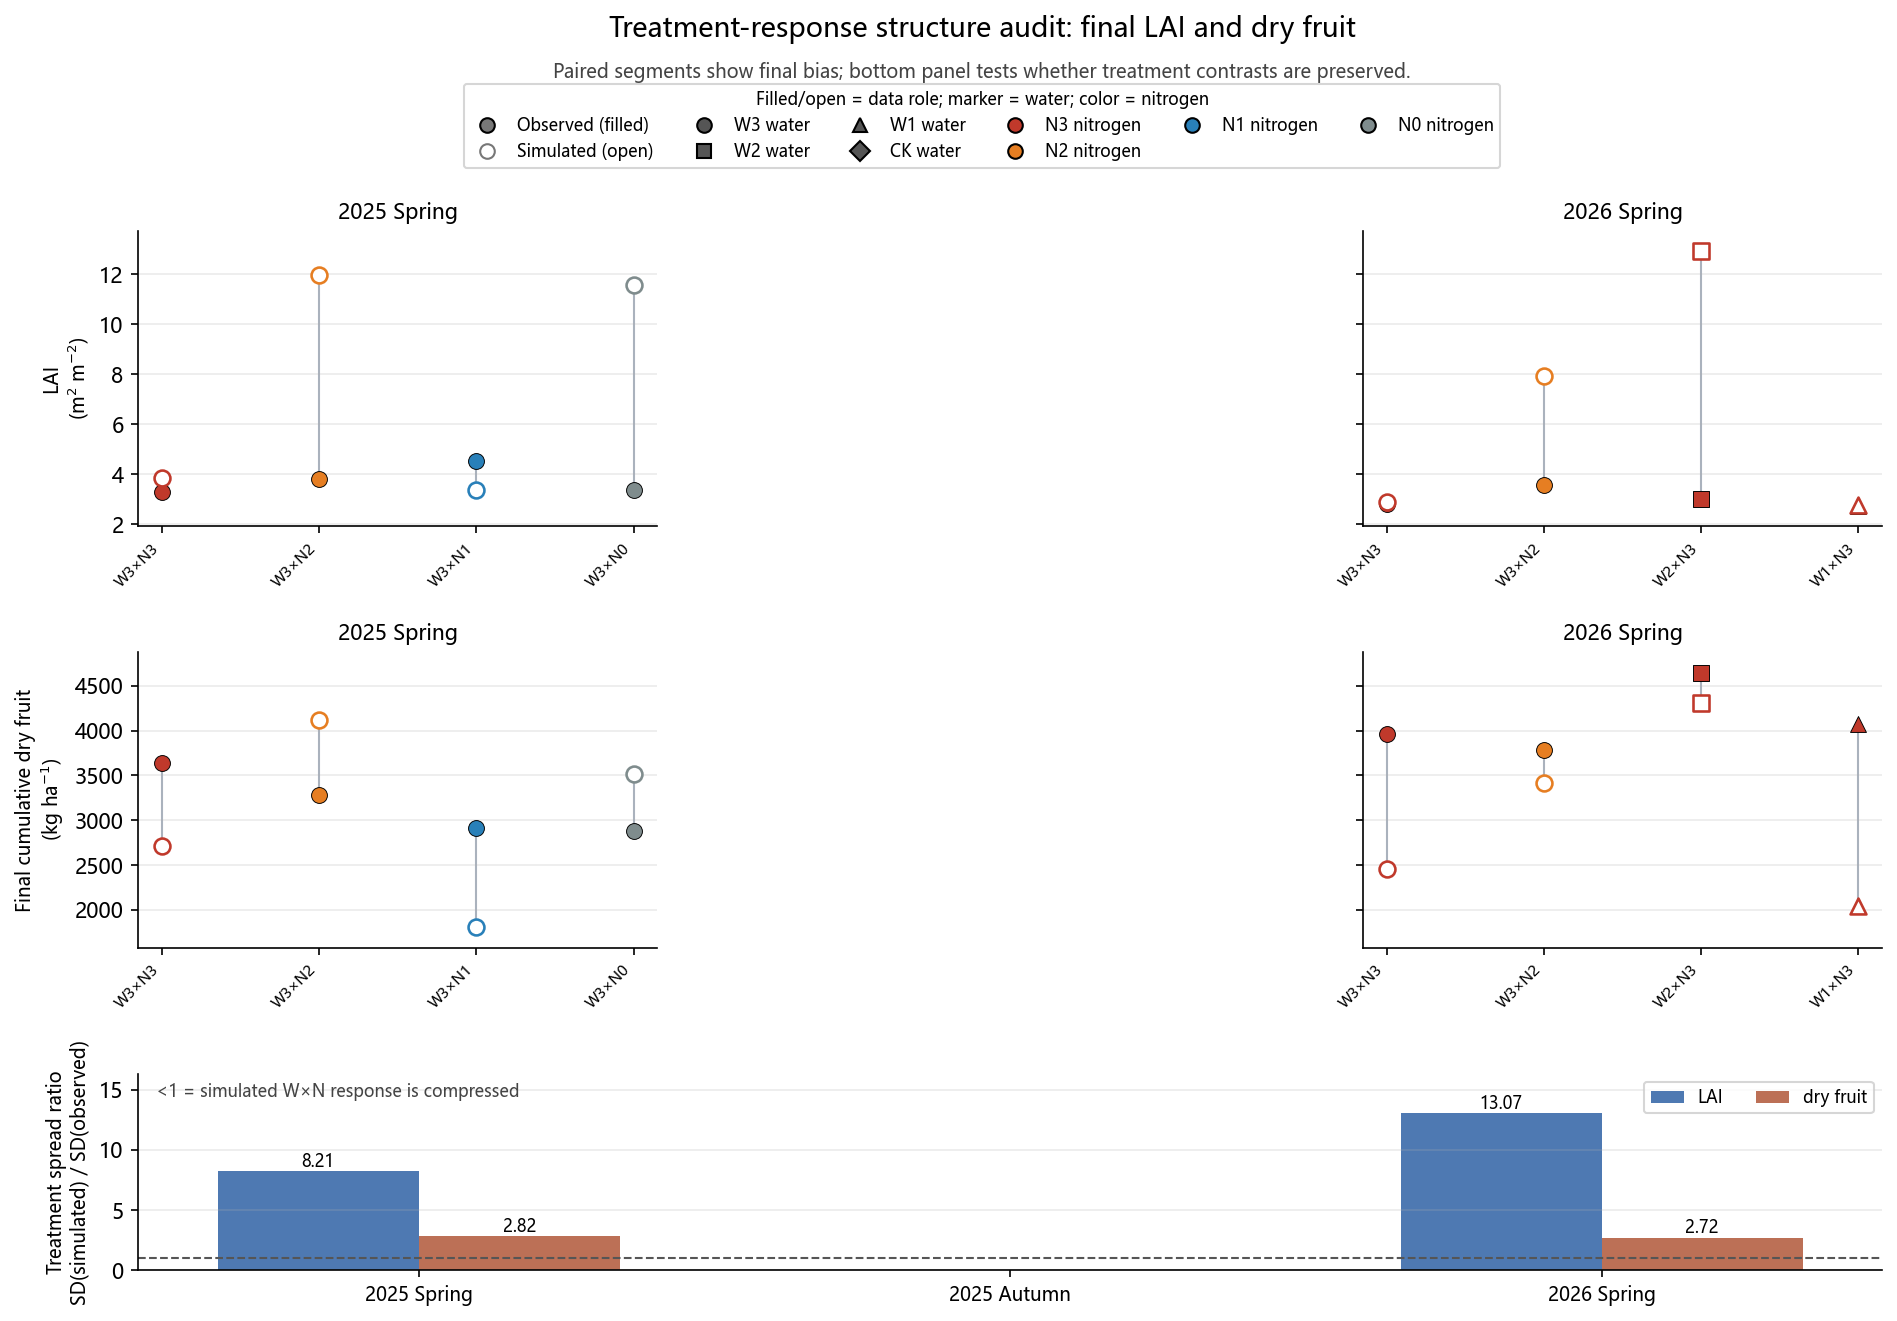

The data file committed next to this chart (first rows):
season, response, n_treatments, observed_sd, simulated_sd, spread_ratio_sim_over_obs, observed_range, simulated_range, mean_bias_sim_minus_obs
25SP, LAID, 4, 0.5754, 4.727, 8.215, 1.243, 8.627, 3.947
26SP, LAID, 4, 0.371, 4.849, 13.07, 0.818, 10.17, 3.608
25SP, DRY_CUM, 4, 355.4, 1003, 2.822, 755.0, 2312, -142.4
26SP, DRY_CUM, 4, 373.9, 1018, 2.722, 867.0, 2272, -1061
